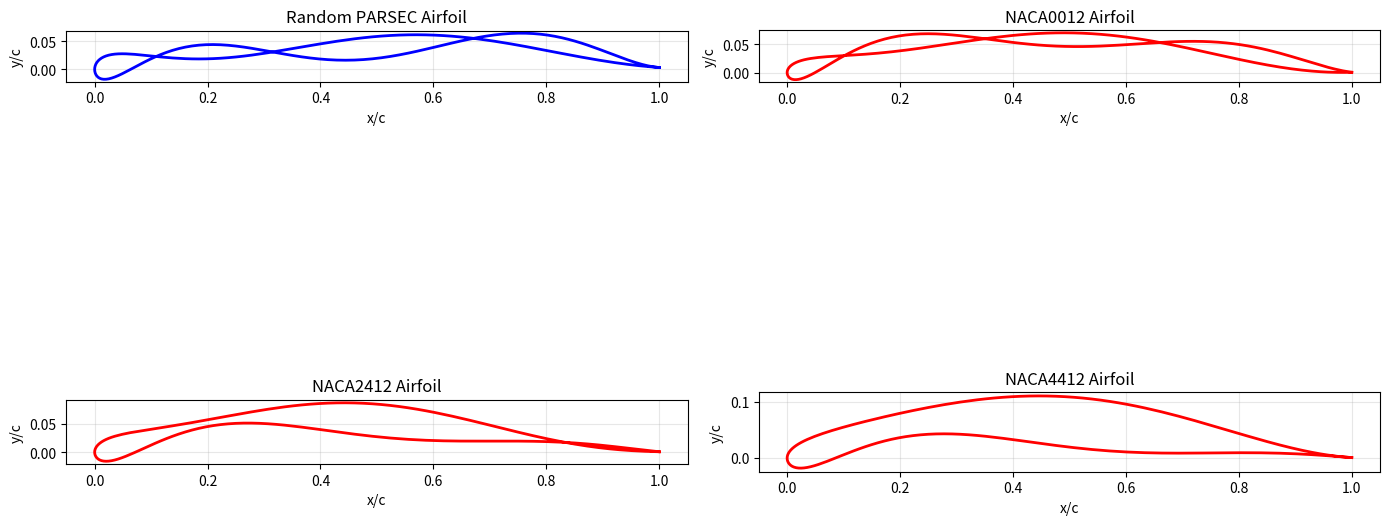

Reproduce this figure in Python. (Note: this script raises an exception after producing the figure.)
import numpy as np
from typing import Tuple, List
import matplotlib.pyplot as plt


class PARSECAirfoil:
    """
    PARSEC airfoil parameterization method
    11 parameters define the airfoil geometry:
    - rle: leading edge radius
    - x_up, y_up: upper crest location
    - y_xxup: upper crest curvature
    - x_lo, y_lo: lower crest location
    - y_xxlo: lower crest curvature
    - yte: trailing edge thickness
    - alpha_te: trailing edge direction
    - beta_te: trailing edge wedge angle
    - dz_te: trailing edge offset
    """
    
    def __init__(self, params: np.ndarray):
        """
        Initialize PARSEC airfoil with 11 parameters
        
        Args:
            params: Array of 11 PARSEC parameters
        """
        self.params = params
        self.rle = params[0]
        self.x_up = params[1]
        self.y_up = params[2]
        self.y_xxup = params[3]
        self.x_lo = params[4]
        self.y_lo = params[5]
        self.y_xxlo = params[6]
        self.yte = params[7]
        self.alpha_te = params[8]
        self.beta_te = params[9]
        self.dz_te = params[10]
        
    def generate_coordinates(self, n_points: int = 100) -> Tuple[np.ndarray, np.ndarray]:
        """
        Generate airfoil coordinates from PARSEC parameters
        
        Args:
            n_points: Number of points on each surface
            
        Returns:
            x, y coordinates of airfoil
        """
        # Generate x coordinates (cosine spacing for better resolution at LE/TE)
        beta = np.linspace(0, np.pi, n_points)
        x = 0.5 * (1 - np.cos(beta))
        
        # Calculate upper and lower surface
        y_upper = self._calculate_surface(x, 'upper')
        y_lower = self._calculate_surface(x, 'lower')
        
        # Combine upper and lower surfaces
        x_full = np.concatenate([x[::-1], x[1:]])
        y_full = np.concatenate([y_upper[::-1], y_lower[1:]])
        
        return x_full, y_full
    
    def _calculate_surface(self, x: np.ndarray, surface: str) -> np.ndarray:
        """
        Calculate y coordinates for upper or lower surface
        
        Args:
            x: x coordinates
            surface: 'upper' or 'lower'
            
        Returns:
            y coordinates
        """
        if surface == 'upper':
            x_crest = self.x_up
            y_crest = self.y_up
            y_xx = self.y_xxup
        else:
            x_crest = self.x_lo
            y_crest = self.y_lo
            y_xx = self.y_xxlo
        
        # Calculate coefficients for 6th order polynomial
        C = np.zeros(7)
        
        # Leading edge radius constraint
        C[0] = np.sqrt(2 * self.rle)
        
        # Build constraint matrix
        A = np.array([
            [x_crest**1.5, x_crest**2.5, x_crest**3.5, x_crest**4.5, x_crest**5.5],
            [1.5*np.sqrt(x_crest), 2.5*x_crest**1.5, 3.5*x_crest**2.5, 4.5*x_crest**3.5, 5.5*x_crest**4.5],
            [0.75/np.sqrt(x_crest), 3.75*np.sqrt(x_crest), 8.75*x_crest**1.5, 15.75*x_crest**2.5, 24.75*x_crest**3.5],
            [1.0**1.5, 1.0**2.5, 1.0**3.5, 1.0**4.5, 1.0**5.5],
            [1.5, 2.5, 3.5, 4.5, 5.5]
        ])
        
        # Constraint vector
        sign = 1 if surface == 'upper' else -1
        b = np.array([
            y_crest - C[0]*np.sqrt(x_crest),
            0,  # Zero slope at crest
            y_xx,
            sign * self.yte/2 + sign * self.dz_te - C[0],
            np.tan(self.alpha_te - sign * self.beta_te/2)
        ])
        
        # Solve for remaining coefficients
        try:
            C[1:6] = np.linalg.solve(A, b)
        except np.linalg.LinAlgError:
            C[1:6] = np.zeros(5)
        
        # Calculate y coordinates
        y = (C[0]*np.sqrt(x) + C[1]*x**1.5 + C[2]*x**2.5 + 
             C[3]*x**3.5 + C[4]*x**4.5 + C[5]*x**5.5)
        
        if surface == 'lower':
            y = -y
            
        return y
    
    def save_dat_file(self, filename: str, n_points: int = 150):
        """
        Save airfoil coordinates to .dat file (XFoil format)
        
        Args:
            filename: Output filename
            n_points: Number of points per surface
        """
        x, y = self.generate_coordinates(n_points)
        
        with open(filename, 'w') as f:
            f.write(f"PARSEC Airfoil\n")
            for xi, yi in zip(x, y):
                f.write(f"{xi:10.6f}  {yi:10.6f}\n")
    
    def plot(self, ax=None, **kwargs):
        """
        Plot the airfoil shape
        
        Args:
            ax: Matplotlib axis
            **kwargs: Additional plot arguments
        """
        if ax is None:
            fig, ax = plt.subplots(figsize=(10, 4))
        
        x, y = self.generate_coordinates()
        ax.plot(x, y, **kwargs)
        ax.set_aspect('equal')
        ax.grid(True, alpha=0.3)
        ax.set_xlabel('x/c')
        ax.set_ylabel('y/c')
        ax.set_title('Airfoil Geometry')
        
        return ax


class CST_Airfoil:
    """
    Class-Shape Transformation (CST) parameterization
    Alternative to PARSEC with different mathematical basis
    """
    
    def __init__(self, au: np.ndarray, al: np.ndarray, n1: float = 0.5, n2: float = 1.0, dte: float = 0.0):
        """
        Initialize CST airfoil
        
        Args:
            au: Upper surface coefficients
            al: Lower surface coefficients
            n1: Class function parameter (leading edge)
            n2: Class function parameter (trailing edge)
            dte: Trailing edge thickness
        """
        self.au = au
        self.al = al
        self.n1 = n1
        self.n2 = n2
        self.dte = dte
        
    def _class_function(self, x: np.ndarray) -> np.ndarray:
        """Class function C(x) = x^n1 * (1-x)^n2"""
        return x**self.n1 * (1 - x)**self.n2
    
    def _shape_function(self, x: np.ndarray, a: np.ndarray) -> np.ndarray:
        """Bernstein polynomial shape function"""
        n = len(a) - 1
        S = np.zeros_like(x)
        for i, ai in enumerate(a):
            K = np.math.comb(n, i)
            S += ai * K * x**i * (1 - x)**(n - i)
        return S
    
    def generate_coordinates(self, n_points: int = 100) -> Tuple[np.ndarray, np.ndarray]:
        """Generate airfoil coordinates"""
        beta = np.linspace(0, np.pi, n_points)
        x = 0.5 * (1 - np.cos(beta))
        
        C = self._class_function(x)
        Su = self._shape_function(x, self.au)
        Sl = self._shape_function(x, self.al)
        
        y_upper = C * Su + x * self.dte
        y_lower = -(C * Sl - x * self.dte)
        
        x_full = np.concatenate([x[::-1], x[1:]])
        y_full = np.concatenate([y_upper[::-1], y_lower[1:]])
        
        return x_full, y_full


def generate_random_parsec_params(n_samples: int = 1) -> np.ndarray:
    """
    Generate random but feasible PARSEC parameters
    
    Args:
        n_samples: Number of parameter sets to generate
        
    Returns:
        Array of shape (n_samples, 11) with PARSEC parameters
    """
    params = np.zeros((n_samples, 11))
    
    # Parameter bounds (reasonable ranges for aerodynamic airfoils)
    bounds = {
        'rle': (0.005, 0.025),      # Leading edge radius
        'x_up': (0.25, 0.45),        # Upper crest x
        'y_up': (0.04, 0.08),        # Upper crest y
        'y_xxup': (-0.5, -0.1),      # Upper curvature
        'x_lo': (0.30, 0.50),        # Lower crest x
        'y_lo': (-0.05, -0.02),      # Lower crest y (negative)
        'y_xxlo': (0.1, 0.5),        # Lower curvature
        'yte': (0.001, 0.005),       # Trailing edge thickness
        'alpha_te': (-0.15, 0.15),   # TE direction
        'beta_te': (0.05, 0.20),     # TE wedge angle
        'dz_te': (-0.002, 0.002)     # TE offset
    }
    
    for i, (pmin, pmax) in enumerate(bounds.values()):
        params[:, i] = np.random.uniform(pmin, pmax, n_samples)
    
    return params


def load_airfoil_database() -> dict:
    """
    Load common airfoil shapes for reference
    Returns dictionary with name: PARSEC_params
    """
    # Pre-computed PARSEC parameters for standard airfoils
    database = {
        'NACA0012': np.array([0.0126, 0.35, 0.06, -0.35, 0.35, -0.06, 0.35, 0.0012, 0.0, 0.10, 0.0]),
        'NACA2412': np.array([0.0150, 0.30, 0.075, -0.40, 0.40, -0.04, 0.30, 0.0015, -0.05, 0.12, 0.0]),
        'NACA4412': np.array([0.0160, 0.28, 0.095, -0.45, 0.42, -0.03, 0.25, 0.0018, -0.08, 0.14, 0.0]),
    }
    
    return database


if __name__ == "__main__":
    # Example usage
    print("Airfoil Parameterization Module")
    print("=" * 50)
    
    # Generate random airfoil
    params = generate_random_parsec_params(1)[0]
    airfoil = PARSECAirfoil(params)
    
    # Create plot
    fig, axes = plt.subplots(2, 2, figsize=(14, 10))
    
    # Plot random airfoil
    airfoil.plot(ax=axes[0, 0], linewidth=2, color='blue')
    axes[0, 0].set_title('Random PARSEC Airfoil')
    
    # Load and plot standard airfoils
    database = load_airfoil_database()
    for idx, (name, params) in enumerate(database.items()):
        row = (idx + 1) // 2
        col = (idx + 1) % 2
        airfoil_std = PARSECAirfoil(params)
        airfoil_std.plot(ax=axes[row, col], linewidth=2, color='red')
        axes[row, col].set_title(f'{name} Airfoil')
    
    plt.tight_layout()
    plt.savefig('/home/claude/airfoil_optimization/data/example_airfoils.png', dpi=150)
    print("\nExample airfoils saved to data/example_airfoils.png")
    
    # Save random airfoil to .dat file
    airfoil.save_dat_file('/home/claude/airfoil_optimization/data/test_airfoil.dat')
    print("Test airfoil saved to data/test_airfoil.dat")
